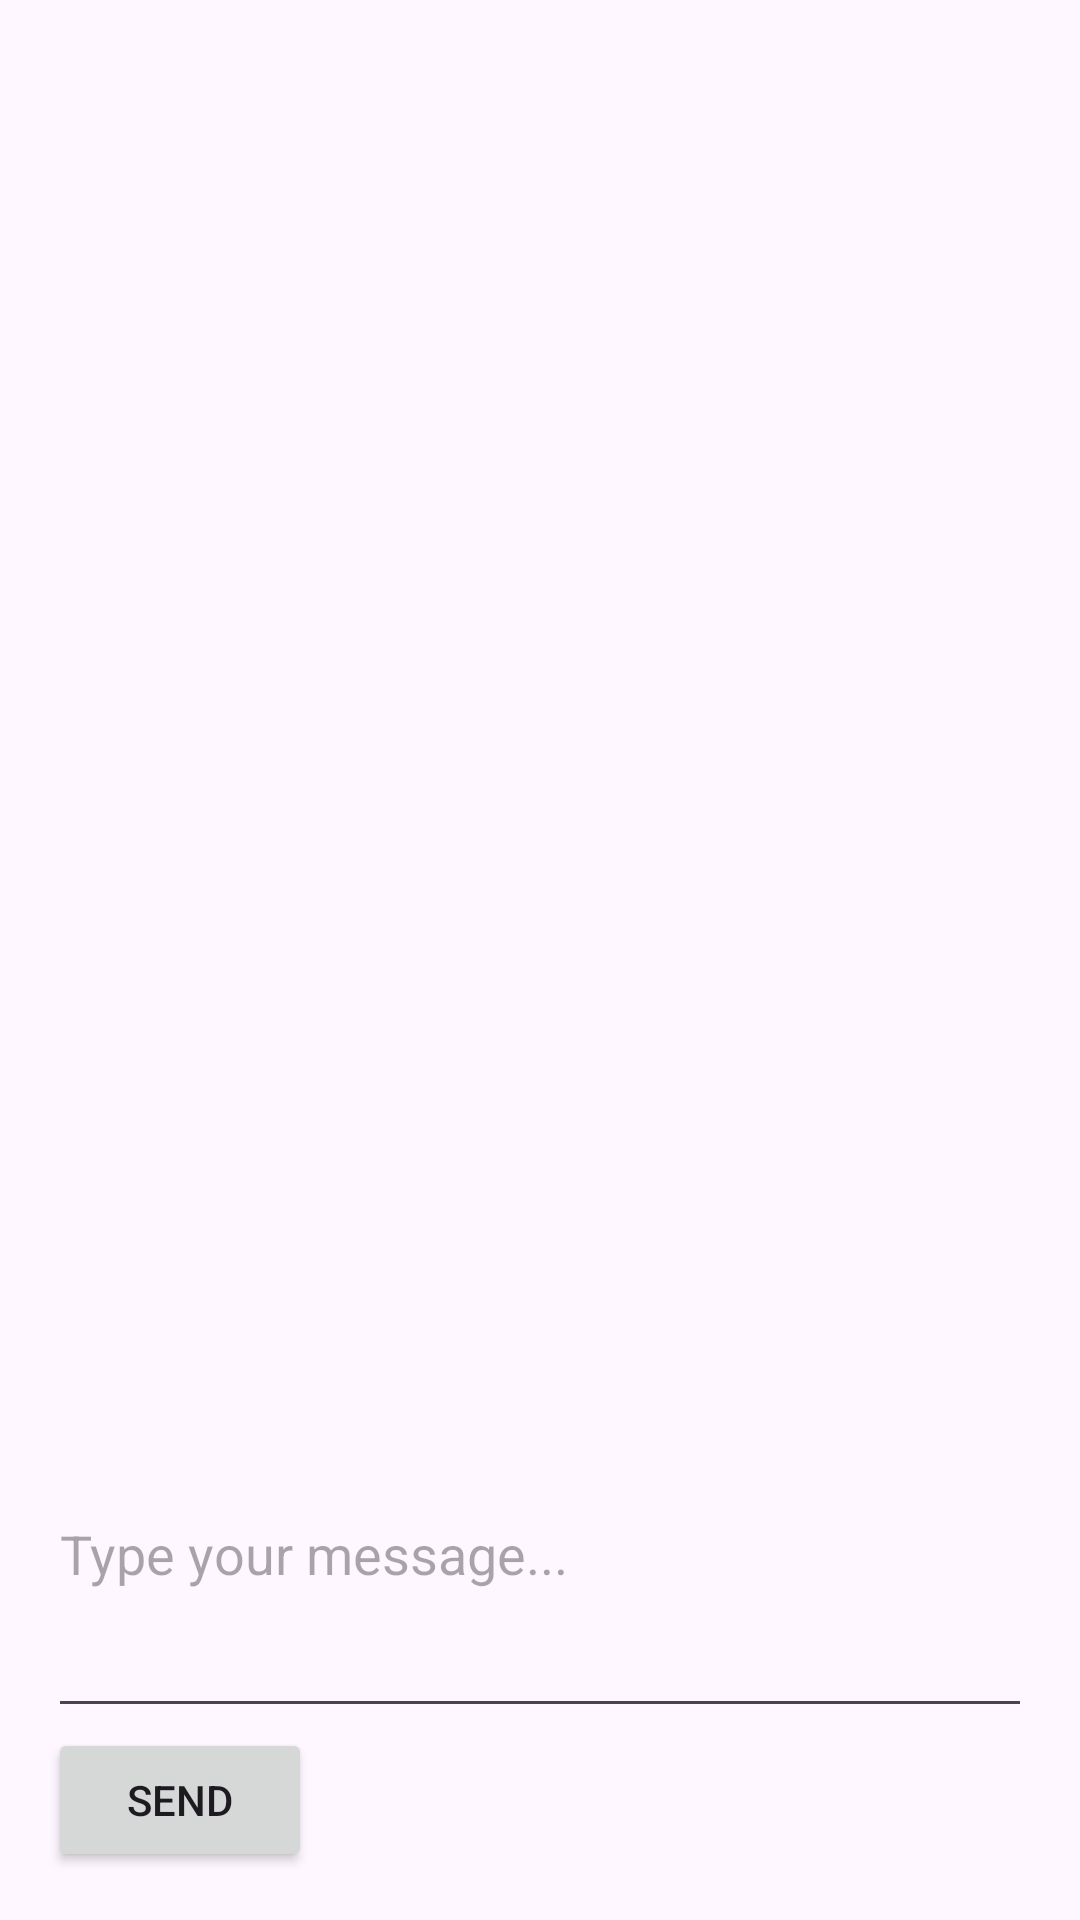

This screen was rendered from an Android layout file. Write that file and the resources it references.
<!-- AndroidManifest.xml: application theme Theme.Material3.Light -->
<!-- res/layout/activity_ai_chat.xml -->
<LinearLayout xmlns:android="http://schemas.android.com/apk/res/android"
    android:id="@+id/main"
    android:layout_width="match_parent"
    android:layout_height="match_parent"
    android:orientation="vertical"
    android:padding="16dp">

    <ScrollView
        android:layout_width="match_parent"
        android:layout_height="0dp"
        android:layout_weight="1">

        <TextView
            android:id="@+id/chatDisplay"
            android:layout_width="match_parent"
            android:layout_height="wrap_content"
            android:layout_marginTop="100dp"
            android:text=""
            android:textSize="16sp" />
    </ScrollView>

    <EditText
        android:id="@+id/userInput"
        android:layout_width="match_parent"
        android:layout_height="119dp"
        android:hint="@string/Type_here" />

    <Button
        android:id="@+id/sendButton"
        android:layout_width="wrap_content"
        android:layout_height="wrap_content"
        android:text="@string/Send" />
</LinearLayout>
<!-- resources referenced by this layout -->
<resources>
  <string name="Send">Send</string>
  <string name="Type_here">Type your message...</string>
</resources>
